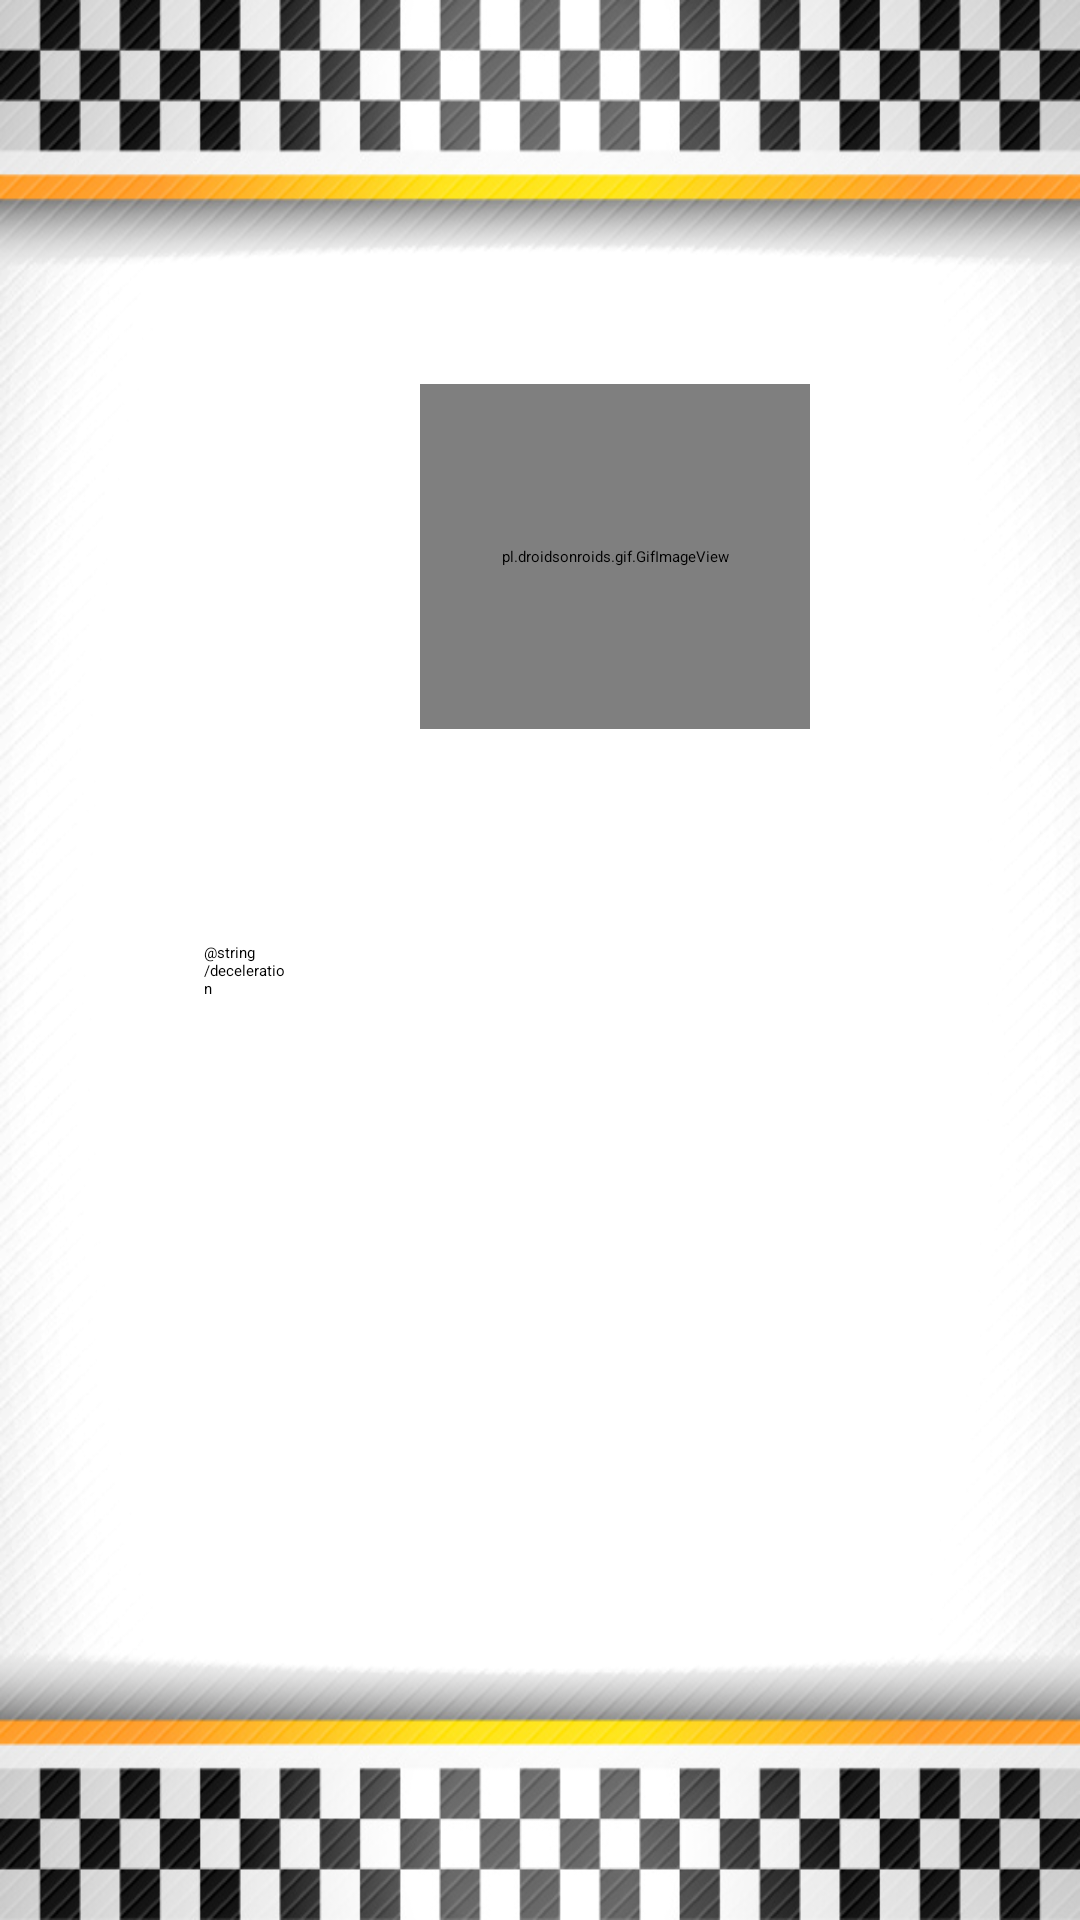

Produce the Android XML layout that renders to this screen, including the resource entries it uses.
<!-- AndroidManifest.xml: application theme Theme.CarRace -->
<!-- res/layout/activity_slider_car.xml -->
<?xml version="1.0" encoding="utf-8"?>
<androidx.constraintlayout.motion.widget.MotionLayout xmlns:android="http://schemas.android.com/apk/res/android"
    xmlns:app="http://schemas.android.com/apk/res-auto"
    xmlns:tools="http://schemas.android.com/tools"
    android:layout_width="match_parent"
    android:layout_height="match_parent"
    android:background="@drawable/backgroundmenu"
    app:layoutDescription="@xml/activity_slider_car_scene"
    tools:context=".SliderCar">


    <ImageButton
        android:id="@+id/arrow_ant"
        android:layout_width="56dp"
        android:layout_height="48dp"
        android:layout_marginTop="683dp"
        android:background="#E4E4E4"
        android:rotationY="0"
        app:layout_constraintBottom_toBottomOf="parent"
        app:layout_constraintEnd_toStartOf="@+id/arrow_post"
        app:layout_constraintHorizontal_bias="0.412"
        app:layout_constraintStart_toStartOf="parent"
        app:layout_constraintTop_toTopOf="parent"
        app:srcCompat="?attr/homeAsUpIndicator"
        app:tint="#FFA02D"
        tools:ignore="SpeakableTextPresentCheck" />

    <pl.droidsonroids.gif.GifImageView
        android:id="@+id/coches1"
        android:layout_width="130dp"
        android:layout_height="115dp"
        android:layout_marginStart="140dp"
        android:layout_marginTop="128dp"
        app:layout_constraintStart_toStartOf="parent"
        app:layout_constraintTop_toTopOf="parent"
        tools:ignore="ImageContrastCheck" />

    <ImageButton
        android:id="@+id/arrow_post"
        android:layout_width="56dp"
        android:layout_height="48dp"
        android:layout_marginTop="683dp"
        android:layout_marginEnd="88dp"
        android:background="#E4E4E4"
        android:rotationY="180"
        app:layout_constraintBottom_toBottomOf="parent"
        app:layout_constraintEnd_toEndOf="parent"
        app:layout_constraintTop_toTopOf="parent"
        app:srcCompat="?attr/homeAsUpIndicator"
        app:tint="#FFA02D"
        tools:ignore="SpeakableTextPresentCheck" />

    <ProgressBar
        android:id="@+id/fuel"
        style="?android:attr/progressBarStyleHorizontal"
        android:layout_width="100dp"
        android:layout_height="16dp"
        android:layout_marginStart="232dp"
        android:layout_marginTop="450dp"
        android:layout_marginEnd="79dp"
        android:layout_marginBottom="265dp"
        app:layout_constraintBottom_toBottomOf="parent"
        app:layout_constraintEnd_toEndOf="parent"
        app:layout_constraintStart_toStartOf="parent"
        app:layout_constraintTop_toTopOf="parent" />

    <TextView
        android:id="@+id/textView"
        android:layout_width="72dp"
        android:layout_height="20dp"
        android:layout_marginTop="316dp"
        android:layout_marginBottom="395dp"
        android:text="@string/maxspeed"
        app:layout_constraintBottom_toBottomOf="parent"
        app:layout_constraintEnd_toStartOf="@+id/textView2"
        app:layout_constraintHorizontal_bias="0.402"
        app:layout_constraintStart_toStartOf="parent"
        app:layout_constraintTop_toTopOf="parent"
        app:layout_constraintVertical_bias="0.0" />

    <TextView
        android:id="@+id/textView2"
        android:layout_width="wrap_content"
        android:layout_height="wrap_content"
        android:layout_marginTop="316dp"
        android:layout_marginEnd="88dp"
        android:layout_marginBottom="396dp"
        android:text="@string/acceleration"
        app:layout_constraintBottom_toBottomOf="parent"
        app:layout_constraintEnd_toEndOf="parent"
        app:layout_constraintTop_toTopOf="parent"
        app:layout_constraintVertical_bias="1.0" />

    <TextView
        android:id="@+id/textView4"
        android:layout_width="wrap_content"
        android:layout_height="wrap_content"
        android:layout_marginTop="405dp"
        android:layout_marginBottom="307dp"
        android:text="@string/fuel"
        app:layout_constraintBottom_toBottomOf="parent"
        app:layout_constraintEnd_toEndOf="parent"
        app:layout_constraintHorizontal_bias="0.521"
        app:layout_constraintStart_toEndOf="@+id/textView3"
        app:layout_constraintTop_toTopOf="parent" />

    <TextView
        android:id="@+id/acceleratevalue"
        android:layout_width="26dp"
        android:layout_height="16dp"
        android:layout_marginStart="333dp"
        android:layout_marginTop="350dp"
        android:layout_marginEnd="52dp"
        android:layout_marginBottom="365dp"
        app:layout_constraintBottom_toBottomOf="parent"
        app:layout_constraintEnd_toEndOf="parent"
        app:layout_constraintStart_toEndOf="@+id/accelerate"
        app:layout_constraintStart_toStartOf="parent"
        app:layout_constraintTop_toTopOf="parent" />

    <ProgressBar
        android:id="@+id/decelerate"
        style="?android:attr/progressBarStyleHorizontal"
        android:layout_width="100dp"
        android:layout_height="16dp"
        android:layout_marginStart="47dp"
        android:layout_marginTop="450dp"
        android:layout_marginEnd="264dp"
        android:layout_marginBottom="265dp"
        app:layout_constraintBottom_toBottomOf="parent"
        app:layout_constraintEnd_toEndOf="parent"
        app:layout_constraintStart_toStartOf="parent"
        app:layout_constraintTop_toTopOf="parent" />

    <TextView
        android:id="@+id/deceleratevalue"
        android:layout_width="25dp"
        android:layout_height="16dp"
        android:layout_marginStart="147dp"
        android:layout_marginTop="450dp"
        android:layout_marginEnd="239dp"
        android:layout_marginBottom="265dp"
        app:layout_constraintBottom_toBottomOf="parent"
        app:layout_constraintEnd_toEndOf="parent"
        app:layout_constraintStart_toEndOf="@+id/decelerate"
        app:layout_constraintStart_toStartOf="parent"
        app:layout_constraintTop_toTopOf="parent" />

    <ProgressBar
        android:id="@+id/maxspeed"
        style="?android:attr/progressBarStyleHorizontal"
        android:layout_width="100dp"
        android:layout_height="16dp"
        android:layout_marginStart="47dp"
        android:layout_marginTop="350dp"
        android:layout_marginEnd="264dp"
        android:layout_marginBottom="365dp"
        app:layout_constraintBottom_toBottomOf="parent"
        app:layout_constraintEnd_toEndOf="parent"
        app:layout_constraintStart_toStartOf="parent"
        app:layout_constraintTop_toTopOf="parent" />

    <TextView
        android:id="@+id/maxspeedvalue"
        android:layout_width="26dp"
        android:layout_height="16dp"
        android:layout_marginTop="350dp"
        android:layout_marginEnd="238dp"
        android:layout_marginBottom="365dp"
        app:layout_constraintBottom_toBottomOf="parent"
        app:layout_constraintEnd_toEndOf="parent"
        app:layout_constraintStart_toEndOf="@+id/maxspeed"
        app:layout_constraintTop_toTopOf="parent" />

    <ProgressBar
        android:id="@+id/accelerate"
        style="?android:attr/progressBarStyleHorizontal"
        android:layout_width="100dp"
        android:layout_height="16dp"
        android:layout_marginStart="232dp"
        android:layout_marginTop="350dp"
        android:layout_marginEnd="79dp"
        android:layout_marginBottom="365dp"
        app:layout_constraintBottom_toBottomOf="parent"
        app:layout_constraintEnd_toEndOf="parent"
        app:layout_constraintStart_toStartOf="parent"
        app:layout_constraintTop_toTopOf="parent" />

    <TextView
        android:id="@+id/textView3"
        android:layout_width="269dp"
        android:layout_height="wrap_content"
        android:layout_marginStart="68dp"
        android:layout_marginTop="405dp"
        android:layout_marginEnd="264dp"
        android:layout_marginBottom="307dp"
        android:text="@string/deceleration"
        app:layout_constraintBottom_toBottomOf="parent"
        app:layout_constraintEnd_toEndOf="parent"
        app:layout_constraintStart_toStartOf="parent"
        app:layout_constraintTop_toTopOf="parent" />

    <TextView
        android:id="@+id/fuelvalue"
        android:layout_width="26dp"
        android:layout_height="16dp"
        app:layout_constraintBottom_toBottomOf="parent"
        app:layout_constraintEnd_toEndOf="parent"
        app:layout_constraintHorizontal_bias="0.0"
        app:layout_constraintStart_toEndOf="@+id/fuel"
        app:layout_constraintTop_toTopOf="parent"
        app:layout_constraintVertical_bias="0.629" />

</androidx.constraintlayout.motion.widget.MotionLayout>
<!-- resources referenced by this layout -->
<resources>
  <!-- drawable backgroundmenu: png bitmap (drawable, 228306 bytes) -->
  <string name="acceleration">Acceleration</string>
  <string name="maxspeed">MaxSpeed</string>
</resources>
